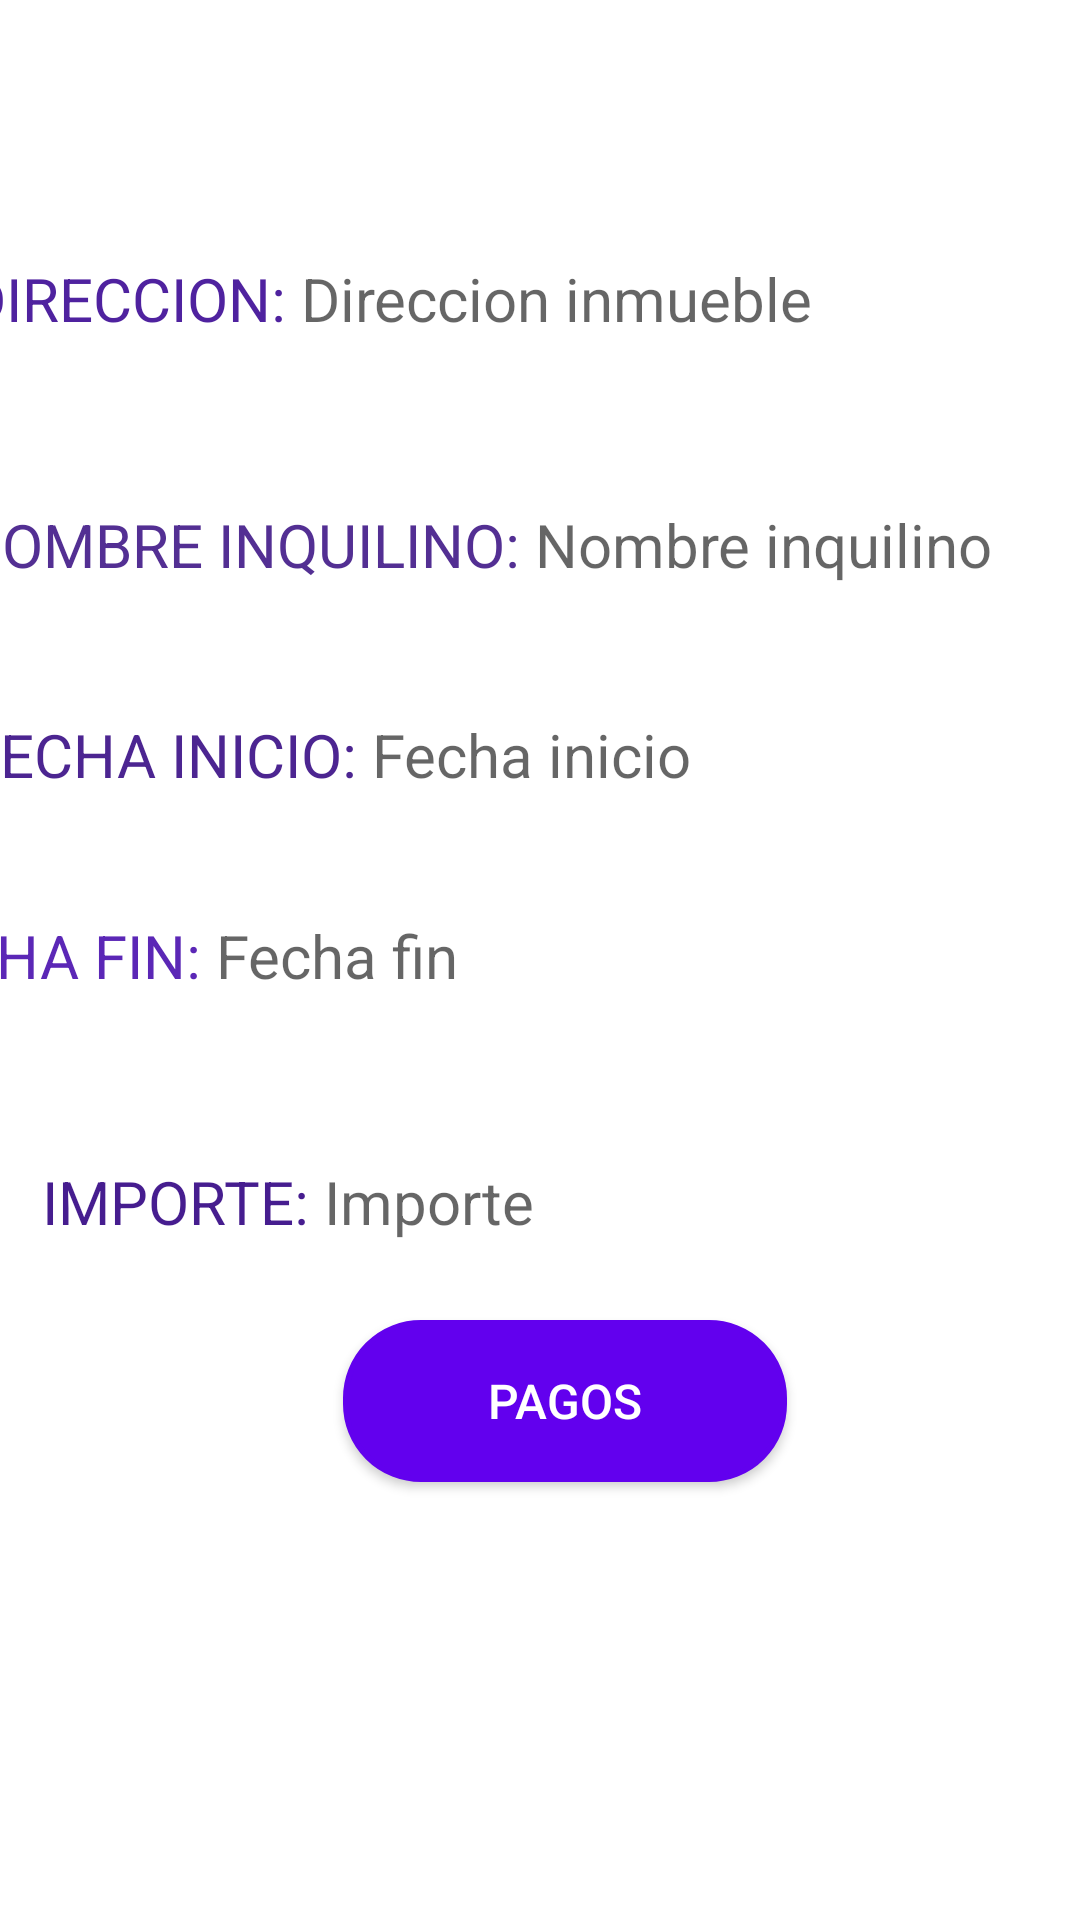

Reconstruct the res/layout file that produces this screen, plus the resources it refers to.
<!-- AndroidManifest.xml: application theme Theme.InmoniliariaLuceroMoviles -->
<!-- res/layout/con_detalle_fragment.xml -->
<?xml version="1.0" encoding="utf-8"?>
<FrameLayout xmlns:android="http://schemas.android.com/apk/res/android"
    xmlns:app="http://schemas.android.com/apk/res-auto"
    xmlns:tools="http://schemas.android.com/tools"
    android:layout_width="match_parent"
    android:layout_height="match_parent"
    tools:context=".ui.contrato.ConDetalleFragment">


    <androidx.constraintlayout.widget.ConstraintLayout
        android:layout_width="match_parent"
        android:layout_height="match_parent"
        android:background="@drawable/background">

        <LinearLayout
            android:id="@+id/tvTitFs"
            android:layout_width="380dp"
            android:layout_height="56dp"
            android:layout_marginTop="17dp"
            android:orientation="horizontal"
            app:layout_constraintEnd_toEndOf="parent"
            app:layout_constraintHorizontal_bias="0.58"
            app:layout_constraintStart_toStartOf="parent"
            app:layout_constraintTop_toBottomOf="@+id/tvInqCons">

            <TextView
                android:id="@+id/tvValorTitF"
                android:layout_width="wrap_content"
                android:layout_height="wrap_content"
                android:text="FECHA INICIO: "
                android:textColor="#4C2591"
                android:textSize="20sp" />

            <TextView
                android:id="@+id/tvTitF"
                android:layout_width="wrap_content"
                android:layout_height="wrap_content"
                android:hint="Fecha inicio"
                android:textSize="20sp" />
        </LinearLayout>

        <LinearLayout
            android:id="@+id/tvFechas"
            android:layout_width="382dp"
            android:layout_height="50dp"
            android:layout_marginStart="14dp"
            android:layout_marginTop="11dp"
            android:layout_marginEnd="15dp"
            android:orientation="horizontal"
            app:layout_constraintEnd_toEndOf="parent"
            app:layout_constraintHorizontal_bias="1.0"
            app:layout_constraintStart_toStartOf="parent"
            app:layout_constraintTop_toBottomOf="@+id/tvTitFs">

            <TextView
                android:id="@+id/tvValorFecha"
                android:layout_width="wrap_content"
                android:layout_height="wrap_content"
                android:text="FECHA FIN: "
                android:textColor="#5B27B6"
                android:textSize="20sp" />

            <TextView
                android:id="@+id/tvFecha"
                android:layout_width="wrap_content"
                android:layout_height="wrap_content"
                android:hint="Fecha fin"
                android:textSize="20sp" />
        </LinearLayout>

        <LinearLayout
            android:id="@+id/tvMontos"
            android:layout_width="383dp"
            android:layout_height="51dp"
            android:layout_marginStart="14dp"
            android:layout_marginTop="32dp"
            android:layout_marginEnd="14dp"
            android:orientation="horizontal"
            app:layout_constraintEnd_toEndOf="parent"
            app:layout_constraintHorizontal_bias="0.0"
            app:layout_constraintStart_toStartOf="parent"
            app:layout_constraintTop_toBottomOf="@+id/tvFechas">

            <TextView
                android:id="@+id/tvValorMonto"
                android:layout_width="wrap_content"
                android:layout_height="wrap_content"
                android:text="IMPORTE: "
                android:textColor="#461D8F"
                android:textSize="20sp" />

            <TextView
                android:id="@+id/tvMonto"
                android:layout_width="wrap_content"
                android:layout_height="wrap_content"
                android:hint="Importe"
                android:textSize="20sp" />
        </LinearLayout>

        <LinearLayout
            android:id="@+id/tvInqCons"
            android:layout_width="382dp"
            android:layout_height="53dp"
            android:layout_marginTop="14dp"
            android:layout_marginEnd="2dp"
            android:orientation="horizontal"
            app:layout_constraintEnd_toEndOf="parent"
            app:layout_constraintHorizontal_bias="0.592"
            app:layout_constraintStart_toStartOf="parent"
            app:layout_constraintTop_toBottomOf="@+id/tvInmuCons">

            <TextView
                android:id="@+id/tvValorInqCon"
                android:layout_width="wrap_content"
                android:layout_height="wrap_content"
                android:text="NOMBRE INQUILINO: "
                android:textColor="#532F93"
                android:textSize="20sp" />

            <TextView
                android:id="@+id/tvInqCon"
                android:layout_width="wrap_content"
                android:layout_height="wrap_content"
                android:hint="Nombre inquilino"
                android:textSize="20sp" />
        </LinearLayout>

        <LinearLayout
            android:id="@+id/tvInmuCons"
            android:layout_width="382dp"
            android:layout_height="68dp"
            android:layout_marginStart="3dp"
            android:layout_marginTop="21dp"
            android:layout_marginEnd="4dp"
            android:orientation="horizontal"
            app:layout_constraintEnd_toEndOf="parent"
            app:layout_constraintStart_toStartOf="parent"
            app:layout_constraintTop_toBottomOf="@+id/tvIdc">

            <TextView
                android:id="@+id/tvValorInmuCon"
                android:layout_width="wrap_content"
                android:layout_height="wrap_content"
                android:text="DIRECCION: "
                android:textColor="#4F229F"
                android:textSize="20sp" />

            <TextView
                android:id="@+id/tvInmuCon"
                android:layout_width="wrap_content"
                android:layout_height="wrap_content"
                android:hint="Direccion inmueble"
                android:textSize="20sp" />
        </LinearLayout>

        <Button
            android:id="@+id/btPagos"
            style="@style/Widget.AppCompat.Button.Colored"
            android:layout_width="148dp"
            android:layout_height="54dp"
            android:layout_marginStart="151dp"
            android:layout_marginTop="92dp"
            android:layout_marginEnd="172dp"
            android:layout_marginBottom="67dp"
            android:background="@drawable/boton"
            android:drawableRight="@drawable/pago"
            android:text="Pagos"
            android:textColor="@color/white"
            android:textSize="16sp"
            app:layout_constraintBottom_toBottomOf="parent"
            app:layout_constraintEnd_toEndOf="parent"
            app:layout_constraintHorizontal_bias="0.333"
            app:layout_constraintStart_toStartOf="parent"
            app:layout_constraintTop_toBottomOf="@+id/tvInmuCons"
            app:layout_constraintVertical_bias="0.711" />

        <TextView
            android:id="@+id/tvIdc"
            android:layout_width="84dp"
            android:layout_height="29dp"
            android:layout_marginStart="38dp"
            android:layout_marginTop="36dp"
            android:visibility="invisible"
            app:layout_constraintStart_toStartOf="parent"
            app:layout_constraintTop_toTopOf="parent" />
    </androidx.constraintlayout.widget.ConstraintLayout>

</FrameLayout>
<!-- resources referenced by this layout -->
<resources>
  <!-- drawable boton (drawable) -->
  <?xml version="1.0" encoding="utf-8"?>
  <shape xmlns:android="http://schemas.android.com/apk/res/android">
      <corners android:radius="25dp" />
      <solid android:color="#E91E63" />
      <stroke android:color="#0F0F10" android:width="2dp"/>
  </shape>
  <style name="Theme.InmoniliariaLuceroMoviles" parent="Theme.MaterialComponents.DayNight.DarkActionBar">
          
          <item name="colorPrimary">@color/purple_500</item>
          <item name="colorPrimaryVariant">@color/purple_700</item>
          <item name="colorOnPrimary">@color/white</item>
          
          <item name="colorSecondary">@color/teal_200</item>
          <item name="colorSecondaryVariant">@color/teal_700</item>
          <item name="colorOnSecondary">@color/black</item>
          
          <item name="android:statusBarColor" tools:targetApi="l">?attr/colorPrimaryVariant</item>
          
      </style>
  <!-- not gathered from this repository: default colours our renderer supplied (Android Studio template values) -->
  <color name="purple_500">#FF6200EE</color>
  <color name="purple_700">#FF3700B3</color>
  <color name="teal_200">#FF03DAC5</color>
  <color name="teal_700">#FF018786</color>
  <color name="black">#FF000000</color>
  <color name="white">#FFFFFFFF</color>
</resources>
